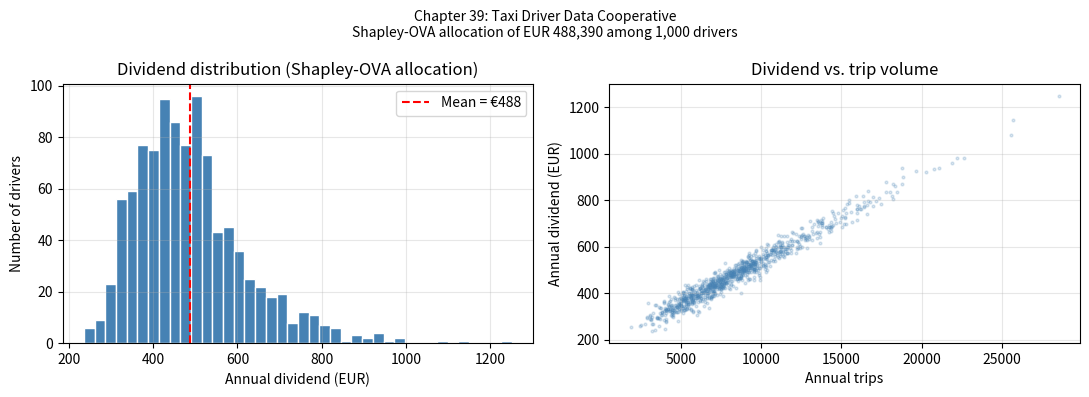

Write Python code to recreate this figure.
"""
Chapter 39: Digital Sovereignty and Data Cooperatives
======================================================
Algorithm 39.1: Monte Carlo Shapley Value for Data Contributions

Dependencies: numpy, matplotlib, pandas
"""

import numpy as np
import matplotlib.pyplot as plt
import pandas as pd
from typing import Callable


def compute_data_shapley(
    contributors: list,
    value_function: Callable[[frozenset], float],
    n_samples: int = 2_000,
    seed: int = 42,
) -> dict:
    """
    Algorithm 39.1 — Monte Carlo Shapley approximation for data cooperatives.

    Parameters
    ----------
    contributors   : list of contributor IDs
    value_function : v(S: frozenset) -> float
                     Returns the data value for coalition S.
    n_samples      : number of random permutations to sample
    seed           : random seed

    Returns
    -------
    dict with keys:
        shapley_values : {contributor_id: shapley_value}
        std_errors     : {contributor_id: std_error}  (across permutations)
        total_value    : v(grand coalition)
        sigma_v        : cooperative surplus fraction
    """
    rng   = np.random.default_rng(seed)
    n     = len(contributors)
    phi   = {c: 0.0 for c in contributors}
    phi2  = {c: 0.0 for c in contributors}   # for variance estimation

    grand_coalition = frozenset(contributors)
    total_value     = value_function(grand_coalition)
    singleton_sum   = sum(value_function(frozenset([c])) for c in contributors)
    sigma_v         = (total_value - singleton_sum) / total_value if total_value > 0 else 0.0

    for _ in range(n_samples):
        perm      = rng.permutation(contributors)
        coalition = frozenset()
        v_prev    = 0.0

        for contributor in perm:
            new_coalition = coalition | {contributor}
            v_new         = value_function(new_coalition)
            marginal      = v_new - v_prev
            phi[contributor]  += marginal
            phi2[contributor] += marginal ** 2
            coalition = new_coalition
            v_prev    = v_new

    # Average
    for c in contributors:
        phi[c]  /= n_samples
        phi2[c] /= n_samples

    # Standard error estimates
    std_errors = {
        c: ((phi2[c] - phi[c]**2) / n_samples) ** 0.5
        for c in contributors
    }

    return {
        "shapley_values": phi,
        "std_errors":     std_errors,
        "total_value":    total_value,
        "sigma_v":        sigma_v,
    }


# ─────────────────────────────────────────────────────────────────────────────
# HEALTH DATA VALUE FUNCTION  (power-law + diversity bonus)
# ─────────────────────────────────────────────────────────────────────────────

def health_data_value(
    coalition: frozenset,
    contributor_types: dict,   # {id: 'standard' | 'genomic' | 'longitudinal'}
    alpha: float = 1.6,
    beta: float  = 100.0,
    diversity_bonus: float = 0.25,
) -> float:
    """
    v(S) = β × |S|^α × (1 + diversity_bonus × D(S))

    where D(S) ∈ [0,1] is the normalised type diversity of S.
    """
    if not coalition:
        return 0.0

    s = len(coalition)
    types_in_S = set(contributor_types[c] for c in coalition)
    n_types    = len(types_in_S)
    max_types  = len(set(contributor_types.values()))
    D = (n_types - 1) / max(max_types - 1, 1)

    return beta * (s ** alpha) * (1 + diversity_bonus * D)


# ─────────────────────────────────────────────────────────────────────────────
# TAXI DRIVER DATA COOPERATIVE  (Section 39.6 worked example)
# ─────────────────────────────────────────────────────────────────────────────

def taxi_cooperative_shapley(
    n_drivers: int   = 1_000,
    n_samples: int   = 500,
    seed: int        = 42,
    annual_revenue:  float = 697_700.0,   # EUR
    driver_share:    float = 0.70,
) -> pd.DataFrame:
    """
    Compute Shapley dividends for a taxi driver data cooperative.

    Contribution score dimensions (weights from Section 39.6.2):
      - Trip volume   (weight 0.50)
      - Data quality  (weight 0.25)
      - Diversity     (weight 0.15)
      - Governance    (weight 0.10)
    """
    rng = np.random.default_rng(seed)

    # Generate synthetic driver profiles
    avg_trips = 8_000
    trips   = rng.lognormal(np.log(avg_trips), 0.4, n_drivers).astype(int)
    quality = rng.beta(8, 2, n_drivers)           # mostly high quality
    diversity = rng.beta(2, 3, n_drivers)         # skewed low
    governance= rng.beta(3, 5, n_drivers)

    # Contribution scores (OVA)
    scores = (0.50 * trips / avg_trips +
              0.25 * quality +
              0.15 * diversity +
              0.10 * governance)

    # Shapley dividend proportional to score
    distributable = annual_revenue * driver_share
    total_score   = scores.sum()
    dividends     = (scores / total_score) * distributable

    df = pd.DataFrame({
        "driver_id":   range(n_drivers),
        "trips":       trips,
        "quality":     quality.round(3),
        "diversity":   diversity.round(3),
        "governance":  governance.round(3),
        "ova_score":   scores.round(4),
        "dividend_EUR": dividends.round(2),
    })

    return df


def run_taxi_demo() -> None:
    df = taxi_cooperative_shapley()
    print("\n── Taxi Data Cooperative (Section 39.6) ───────────────────")
    print(f"  Drivers                   : {len(df):,}")
    print(f"  Annual revenue (EUR)      : 697,700")
    print(f"  Driver share (70%)        : 488,390")
    print(f"\n  Dividend distribution (EUR/year):")
    print(f"  Mean                      : {df.dividend_EUR.mean():.0f}")
    print(f"  Median                    : {df.dividend_EUR.median():.0f}")
    print(f"  Min (low contributor)     : {df.dividend_EUR.min():.0f}")
    print(f"  Max (high contributor)    : {df.dividend_EUR.max():.0f}")
    print(f"  Std deviation             : {df.dividend_EUR.std():.0f}")

    # Plot
    fig, axes = plt.subplots(1, 2, figsize=(11, 4))
    axes[0].hist(df.dividend_EUR, bins=40, color="steelblue", edgecolor="white")
    axes[0].set_xlabel("Annual dividend (EUR)")
    axes[0].set_ylabel("Number of drivers")
    axes[0].set_title("Dividend distribution (Shapley-OVA allocation)")
    axes[0].axvline(df.dividend_EUR.mean(), color="red", linestyle="--",
                    label=f"Mean = €{df.dividend_EUR.mean():.0f}")
    axes[0].legend()
    axes[0].grid(alpha=0.3)

    axes[1].scatter(df.trips, df.dividend_EUR, alpha=0.2, s=4, color="steelblue")
    axes[1].set_xlabel("Annual trips")
    axes[1].set_ylabel("Annual dividend (EUR)")
    axes[1].set_title("Dividend vs. trip volume")
    axes[1].grid(alpha=0.3)

    plt.suptitle("Chapter 39: Taxi Driver Data Cooperative\n"
                 "Shapley-OVA allocation of EUR 488,390 among 1,000 drivers",
                 fontsize=10)
    plt.tight_layout()
    plt.savefig("ch39_taxi_cooperative.png", dpi=150)
    plt.show()
    print("Saved: ch39_taxi_cooperative.png")


def demo_health_data_shapley(n_contributors: int = 20, n_samples: int = 1_000):
    """Small health-data cooperative Shapley demonstration."""
    rng = np.random.default_rng(0)
    types_list = ["standard", "genomic", "longitudinal"]
    contributors = list(range(n_contributors))
    contributor_types = {
        c: types_list[rng.integers(0, 3)] for c in contributors
    }

    def vf(S):
        return health_data_value(S, contributor_types)

    result = compute_data_shapley(contributors, vf, n_samples=n_samples)
    phi    = result["shapley_values"]

    print("\n── Health Data Cooperative Shapley Values (n=20 contributors) ──")
    print(f"  Grand coalition value  : {result['total_value']:.1f}")
    print(f"  Cooperative surplus σ_v: {result['sigma_v']:.3f}")
    print(f"  Mean Shapley value     : {np.mean(list(phi.values())):.1f}")
    print(f"  Total check (= v(N)?)  : {sum(phi.values()):.1f}")


if __name__ == "__main__":
    print("Chapter 39 — Data Cooperatives: Shapley Value Allocation")
    print("=" * 60)
    demo_health_data_shapley()
    run_taxi_demo()
